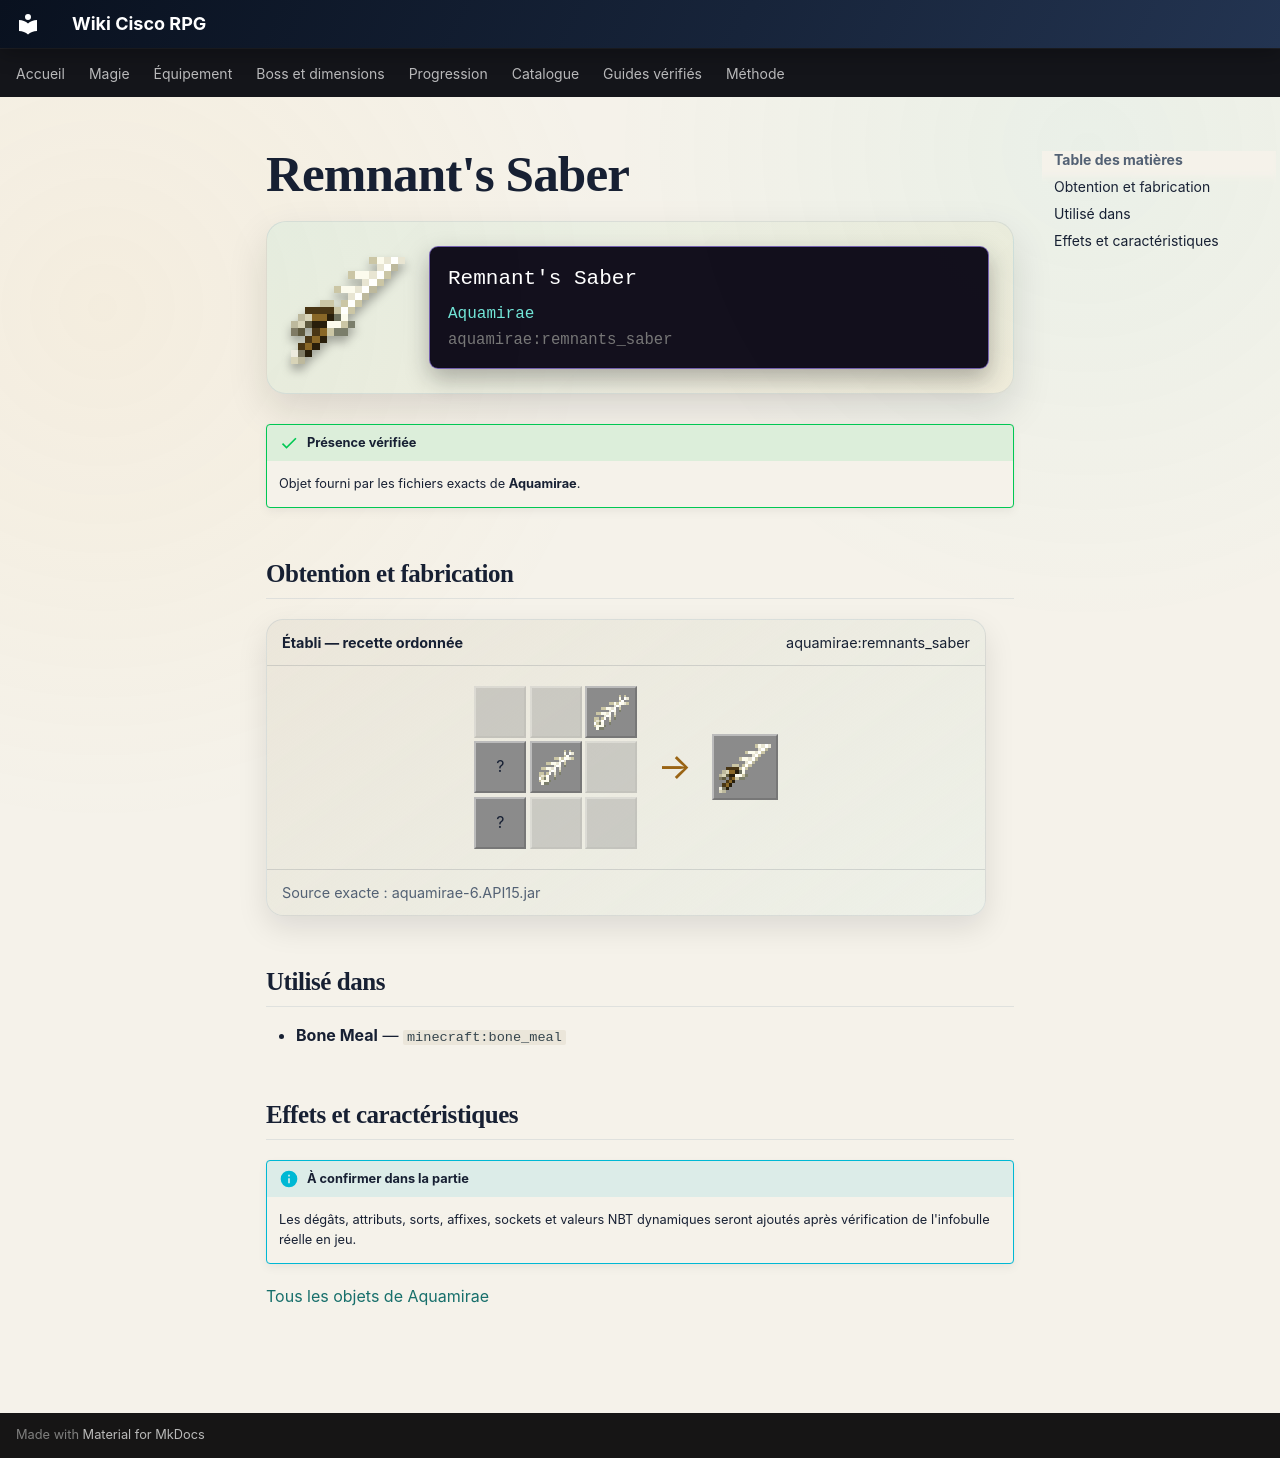

repository: Kloups-Dev/wiki-cisco-rpg · page: catalogue/objets/aquamirae/remnants_saber/index.html · generator: mkdocs

# Remnant's Saber

<div class="mc-item-showcase">
<img class="mc-item-icon" src="../../../../assets/generated/items/aquamirae/remnants_saber.png" alt="Remnant&#x27;s Saber">
<div class="mc-tooltip-card">
<div class="mc-tooltip-card__name">Remnant&#x27;s Saber</div>
<div class="mc-tooltip-card__mod">Aquamirae</div>
<div class="mc-tooltip-card__id">aquamirae:remnants_saber</div>
</div>
</div>

!!! success "Présence vérifiée"
    Objet fourni par les fichiers exacts de **Aquamirae**.

## Obtention et fabrication

<div class="jei-recipe"><div class="jei-recipe__head"><strong>Établi — recette ordonnée</strong><span>aquamirae:remnants_saber</span></div><div class="jei-recipe__body"><div class="jei-grid"><span class="jei-slot jei-slot--empty"></span><span class="jei-slot jei-slot--empty"></span><a class="jei-slot" href="../../../../catalogue/objets/aquamirae/sharp_bones/" title="Sharp Bones (aquamirae:sharp_bones)"><img src="../../../../assets/generated/items/aquamirae/sharp_bones.png" alt="" loading="lazy"></a><span class="jei-slot" title="Leather (minecraft:leather)">?</span><a class="jei-slot" href="../../../../catalogue/objets/aquamirae/sharp_bones/" title="Sharp Bones (aquamirae:sharp_bones)"><img src="../../../../assets/generated/items/aquamirae/sharp_bones.png" alt="" loading="lazy"></a><span class="jei-slot jei-slot--empty"></span><span class="jei-slot" title="Stick (minecraft:stick)">?</span><span class="jei-slot jei-slot--empty"></span><span class="jei-slot jei-slot--empty"></span></div><span class="jei-arrow">→</span><span class="jei-slot jei-slot--result"><img src="../../../../assets/generated/items/aquamirae/remnants_saber.png" alt=""></span></div><div class="jei-recipe__source">Source exacte : aquamirae-6.API15.jar</div></div>

## Utilisé dans

- **Bone Meal** — <code>minecraft:bone_meal</code>

## Effets et caractéristiques

!!! info "À confirmer dans la partie"
    Les dégâts, attributs, sorts, affixes, sockets et valeurs NBT dynamiques seront ajoutés après vérification de l'infobulle réelle en jeu.

[Tous les objets de Aquamirae](../../../contenu/aquamirae.md)
